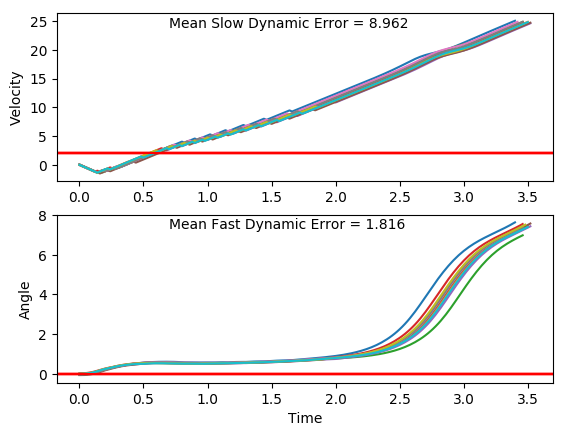

The table this chart was drawn from, first rows:
x, xdot, theta, thetadot, x, xdot, theta, thetadot, x.1, xdot.1, theta.1, thetadot.1, x.1.1, xdot.1.1, theta.1.1, thetadot.1.1, x.1.1.1, xdot.1.1.1, theta.1.1.1, thetadot.1.1.1, x.1.1.1.1, xdot.1.1.1.1, theta.1.1.1.1, thetadot.1.1.1.1
-16.0, -0.01654, 0.01473, 0.01885, -16.0, -0.03046, 0.01939, 0.03716, -16.0, 0.04731, -0.01734, 0.00859, -16.0, 0.03589, 0.00474, -0.04265, -16.0, 0.03973, -0.04805, -0.03633, -16.0, -0.04946, 0.002234, 0.03489
-16, -0.2119, 0.0151, 0.3161, -16, -0.2259, 0.02013, 0.3359, -16, -0.1476, -0.01716, 0.2958, -16, -0.1593, 0.003887, 0.2515, -16, -0.1547, -0.04878, 0.2408, -16, -0.2446, 0.002932, 0.3283
-16, -0.4072, 0.02143, 0.6135, -16.01, -0.4213, 0.02685, 0.6349, -16, -0.3424, -0.01125, 0.583, -16, -0.3545, 0.008917, 0.5454, -16, -0.3491, -0.04396, 0.5177, -16.01, -0.4398, 0.009498, 0.6219
-16.01, -0.6026, 0.0337, 0.9129, -16.01, -0.6167, 0.03955, 0.9359, -16.01, -0.5374, 0.0004108, 0.8721, -16.01, -0.5497, 0.01983, 0.8409, -16.01, -0.5435, -0.03361, 0.7962, -16.01, -0.635, 0.02194, 0.9175
-16.02, -0.7982, 0.05196, 1.216, -16.03, -0.8124, 0.05827, 1.241, -16.02, -0.7325, 0.01785, 1.165, -16.02, -0.7451, 0.03664, 1.14, -16.02, -0.7382, -0.01768, 1.078, -16.03, -0.8304, 0.04029, 1.217
-16.04, -0.9939, 0.07628, 1.524, -16.04, -1.008, 0.08308, 1.551, -16.03, -0.9279, 0.04115, 1.463, -16.04, -0.9407, 0.05944, 1.444, -16.03, -0.9331, 0.003882, 1.365, -16.04, -1.026, 0.06463, 1.522
-16.06, -1.19, 0.1068, 1.84, -16.06, -1.204, 0.1141, 1.868, -16.05, -1.123, 0.07041, 1.768, -16.05, -1.136, 0.08831, 1.754, -16.05, -1.128, 0.03119, 1.659, -16.06, -1.222, 0.09507, 1.834
-16.08, -1.386, 0.1436, 2.164, -16.09, -1.4, 0.1515, 2.194, -16.08, -1.319, 0.1058, 2.082, -16.08, -1.332, 0.1234, 2.073, -16.08, -1.324, 0.06437, 1.961, -16.09, -1.418, 0.1318, 2.155
-16.11, -1.193, 0.1868, 1.919, -16.11, -1.207, 0.1954, 1.952, -16.1, -1.125, 0.1474, 1.824, -16.1, -1.139, 0.1649, 1.821, -16.1, -1.519, 0.1036, 2.273, -16.12, -1.224, 0.1748, 1.906
-16.14, -0.9999, 0.2252, 1.689, -16.14, -1.014, 0.2344, 1.726, -16.12, -0.9322, 0.1839, 1.58, -16.13, -0.9459, 0.2013, 1.584, -16.13, -1.325, 0.1491, 2.014, -16.14, -1.031, 0.213, 1.672
-16.16, -0.808, 0.259, 1.474, -16.16, -0.8226, 0.2689, 1.514, -16.14, -1.129, 0.2155, 1.924, -16.15, -1.143, 0.233, 1.932, -16.16, -1.132, 0.1893, 1.771, -16.16, -0.8394, 0.2464, 1.452
-16.17, -0.6168, 0.2885, 1.272, -16.18, -0.6316, 0.2992, 1.316, -16.17, -0.9367, 0.254, 1.706, -16.17, -0.9507, 0.2716, 1.72, -16.18, -0.9396, 0.2248, 1.543, -16.18, -1.037, 0.2754, 1.811
-16.18, -0.8142, 0.3139, 1.64, -16.19, -0.829, 0.3255, 1.686, -16.18, -0.7453, 0.2881, 1.501, -16.19, -0.7596, 0.306, 1.522, -16.2, -1.137, 0.2556, 1.896, -16.2, -0.8453, 0.3117, 1.615
-16.2, -0.6238, 0.3467, 1.459, -16.2, -0.6387, 0.3592, 1.509, -16.2, -0.5545, 0.3181, 1.311, -16.2, -0.5691, 0.3364, 1.338, -16.22, -0.945, 0.2936, 1.693, -16.22, -0.6549, 0.344, 1.433
-16.21, -0.4341, 0.3759, 1.291, -16.22, -0.4493, 0.3894, 1.346, -16.21, -0.752, 0.3443, 1.684, -16.21, -0.3794, 0.3632, 1.167, -16.24, -0.7542, 0.3274, 1.504, -16.23, -0.4652, 0.3726, 1.264
-16.22, -0.2452, 0.4017, 1.136, -16.23, -0.2605, 0.4163, 1.196, -16.23, -0.5621, 0.378, 1.515, -16.22, -0.1903, 0.3865, 1.006, -16.26, -0.5642, 0.3575, 1.328, -16.24, -0.2763, 0.3979, 1.107
-16.23, -0.05684, 0.4245, 0.9907, -16.23, -0.07237, 0.4403, 1.057, -16.24, -0.3729, 0.4083, 1.36, -16.23, -0.388, 0.4067, 1.392, -16.27, -0.3749, 0.3841, 1.165, -16.24, -0.08786, 0.4201, 0.9608
-16.23, 0.131, 0.4443, 0.8551, -16.23, 0.1152, 0.4614, 0.9277, -16.24, -0.1845, 0.4355, 1.217, -16.23, -0.1995, 0.4345, 1.248, -16.28, -0.1862, 0.4074, 1.013, -16.25, 0.1, 0.4393, 0.8234
-16.23, 0.3183, 0.4614, 0.7277, -16.23, 0.3023, 0.4799, 0.8073, -16.25, 0.003304, 0.4599, 1.086, -16.24, -0.0117, 0.4595, 1.116, -16.28, 0.001983, 0.4276, 0.8704, -16.24, 0.2874, 0.4557, 0.694
-16.22, 0.5052, 0.4759, 0.6075, -16.22, 0.4889, 0.4961, 0.6947, -16.25, 0.1905, 0.4816, 0.9647, -16.24, 0.1756, 0.4818, 0.995, -16.28, 0.1896, 0.445, 0.7362, -16.24, 0.4744, 0.4696, 0.5716
-16.21, 0.6918, 0.4881, 0.4935, -16.21, 0.6751, 0.51, 0.589, -16.24, 0.3773, 0.5009, 0.8526, -16.23, 0.3623, 0.5017, 0.883, -16.28, 0.3769, 0.4598, 0.6093, -16.23, 0.6611, 0.4811, 0.4549
-16.2, 0.8781, 0.4979, 0.3845, -16.2, 0.8611, 0.5218, 0.4891, -16.24, 0.5635, 0.5179, 0.7487, -16.23, 0.5486, 0.5193, 0.7794, -16.27, 0.5638, 0.4719, 0.4885, -16.22, 0.8475, 0.4902, 0.3431
-16.18, 1.064, 0.5056, 0.2797, -16.18, 1.047, 0.5315, 0.3942, -16.22, 0.7494, 0.5329, 0.652, -16.22, 0.7345, 0.5349, 0.6832, -16.26, 0.3659, 0.4817, 0.8865, -16.2, 1.034, 0.497, 0.235
-16.16, 1.25, 0.5112, 0.1782, -16.16, 1.232, 0.5394, 0.3034, -16.21, 0.935, 0.5459, 0.5616, -16.2, 0.92, 0.5486, 0.5937, -16.25, 0.5526, 0.4994, 0.7746, -16.18, 0.8359, 0.5017, 0.636
-16.13, 1.436, 0.5148, 0.079, -16.14, 1.417, 0.5455, 0.216, -16.19, 1.12, 0.5572, 0.4768, -16.18, 1.105, 0.5605, 0.5099, -16.24, 0.7388, 0.5149, 0.6701, -16.16, 1.022, 0.5144, 0.5327
-16.1, 1.238, 0.5164, 0.4819, -16.11, 1.603, 0.5498, 0.1311, -16.17, 1.305, 0.5667, 0.3967, -16.16, 1.29, 0.5707, 0.4312, -16.22, 0.9247, 0.5283, 0.5722, -16.14, 1.208, 0.5251, 0.4347
-16.08, 1.424, 0.526, 0.3848, -16.08, 1.788, 0.5524, 0.04806, -16.14, 1.49, 0.5746, 0.3206, -16.13, 1.475, 0.5793, 0.3568, -16.21, 1.11, 0.5398, 0.48, -16.12, 1.393, 0.5338, 0.3412
-16.05, 1.609, 0.5337, 0.2917, -16.04, 1.973, 0.5534, -0.03386, -16.11, 1.675, 0.5811, 0.248, -16.1, 1.66, 0.5864, 0.2861, -16.18, 1.296, 0.5494, 0.3927, -16.09, 1.579, 0.5406, 0.2514
-16.02, 1.795, 0.5395, 0.2019, -16, 2.158, 0.5527, -0.1154, -16.08, 1.859, 0.586, 0.178, -16.07, 1.844, 0.5922, 0.2183, -16.16, 1.481, 0.5572, 0.3093, -16.06, 1.764, 0.5456, 0.1645
-15.98, 1.98, 0.5436, 0.1145, -15.96, 2.343, 0.5504, -0.1972, -16.04, 2.044, 0.5896, 0.1101, -16.03, 2.028, 0.5965, 0.153, -16.13, 1.666, 0.5634, 0.2294, -16.02, 1.949, 0.5489, 0.07966
-15.94, 2.165, 0.5459, 0.02889, -15.91, 2.528, 0.5465, -0.28, -16, 2.228, 0.5918, 0.04379, -15.99, 2.213, 0.5996, 0.08961, -16.09, 1.851, 0.568, 0.152, -15.98, 2.134, 0.5505, -0.003745
-15.9, 2.35, 0.5465, -0.05579, -15.86, 2.33, 0.5409, 0.1259, -15.96, 2.412, 0.5927, -0.02163, -15.95, 2.397, 0.6014, 0.02746, -16.06, 2.035, 0.5711, 0.07661, -15.94, 2.319, 0.5504, -0.08648
-15.85, 2.535, 0.5453, -0.1402, -15.82, 2.515, 0.5434, 0.03917, -15.91, 2.597, 0.5922, -0.08668, -15.9, 2.581, 0.6019, -0.03393, -16.02, 2.22, 0.5726, 0.002486, -15.89, 2.504, 0.5487, -0.1692
-15.8, 2.72, 0.5425, -0.2251, -15.77, 2.7, 0.5442, -0.04655, -15.86, 2.781, 0.5905, -0.1519, -15.85, 2.765, 0.6012, -0.09509, -15.97, 2.405, 0.5726, -0.07099, -15.84, 2.689, 0.5453, -0.2527
-15.75, 2.906, 0.538, -0.3112, -15.71, 2.886, 0.5432, -0.1319, -15.8, 2.965, 0.5875, -0.2179, -15.8, 2.949, 0.5993, -0.1565, -15.92, 2.589, 0.5712, -0.1445, -15.79, 2.492, 0.5403, 0.1531
-15.69, 2.708, 0.5318, 0.09392, -15.65, 3.071, 0.5406, -0.2177, -15.74, 3.15, 0.5831, -0.2852, -15.74, 3.133, 0.5962, -0.2188, -15.87, 2.774, 0.5683, -0.2185, -15.74, 2.677, 0.5433, 0.06607
-15.63, 2.893, 0.5337, 0.003354, -15.59, 3.256, 0.5362, -0.3046, -15.68, 3.334, 0.5774, -0.3543, -15.67, 3.317, 0.5918, -0.2824, -15.82, 2.959, 0.564, -0.2938, -15.69, 2.862, 0.5447, -0.01967
-15.58, 3.079, 0.5337, -0.08643, -15.53, 3.058, 0.5302, 0.1004, -15.61, 3.137, 0.5703, 0.0542, -15.61, 3.502, 0.5862, -0.3478, -15.76, 3.143, 0.5581, -0.371, -15.63, 3.047, 0.5443, -0.1049
-15.51, 3.264, 0.532, -0.1762, -15.47, 3.244, 0.5322, 0.009098, -15.55, 3.321, 0.5714, -0.02024, -15.54, 3.304, 0.5792, 0.06128, -15.7, 2.946, 0.5507, 0.03595, -15.57, 3.232, 0.5422, -0.1902
-15.45, 3.449, 0.5285, -0.2667, -15.4, 3.429, 0.5323, -0.08132, -15.48, 3.506, 0.571, -0.09421, -15.47, 3.489, 0.5805, -0.009408, -15.64, 3.131, 0.5514, -0.04672, -15.5, 3.418, 0.5384, -0.2765
-15.38, 3.252, 0.5232, 0.1376, -15.33, 3.615, 0.5307, -0.1717, -15.41, 3.691, 0.5691, -0.1684, -15.4, 3.673, 0.5803, -0.07958, -15.57, 3.316, 0.5504, -0.1291, -15.44, 3.22, 0.5328, 0.1287
-15.32, 3.437, 0.5259, 0.04341, -15.26, 3.8, 0.5273, -0.2627, -15.34, 3.875, 0.5657, -0.2433, -15.33, 3.858, 0.5787, -0.1498, -15.51, 3.501, 0.5479, -0.2119, -15.37, 3.405, 0.5354, 0.0386
-15.25, 3.623, 0.5268, -0.04962, -15.18, 3.602, 0.522, 0.1415, -15.26, 4.06, 0.5609, -0.3197, -15.25, 4.043, 0.5757, -0.2208, -15.44, 3.686, 0.5436, -0.2957, -15.3, 3.591, 0.5362, -0.05046
-15.17, 3.808, 0.5258, -0.1423, -15.11, 3.788, 0.5249, 0.0468, -15.18, 3.863, 0.5545, 0.08746, -15.17, 4.227, 0.5713, -0.293, -15.36, 3.489, 0.5377, 0.11, -15.23, 3.776, 0.5352, -0.1392
-15.1, 3.994, 0.5229, -0.2354, -15.04, 3.973, 0.5258, -0.04667, -15.1, 4.048, 0.5562, 0.006383, -15.09, 4.03, 0.5654, 0.115, -15.29, 3.674, 0.5399, 0.02185, -15.16, 3.961, 0.5324, -0.2284
-15.02, 3.796, 0.5182, 0.1684, -14.96, 4.159, 0.5249, -0.1398, -15.02, 4.233, 0.5564, -0.07396, -15, 4.214, 0.5677, 0.03854, -15.22, 3.859, 0.5403, -0.06532, -15.08, 3.764, 0.5278, 0.1763
-14.94, 3.982, 0.5216, 0.07212, -14.87, 3.961, 0.5221, 0.2642, -14.94, 4.417, 0.5549, -0.1542, -14.92, 4.399, 0.5685, -0.03699, -15.14, 4.044, 0.539, -0.1523, -15, 3.949, 0.5313, 0.08404
-14.86, 4.167, 0.523, -0.02272, -14.79, 4.147, 0.5274, 0.1695, -14.85, 4.602, 0.5518, -0.2352, -14.83, 4.584, 0.5677, -0.1122, -15.06, 4.229, 0.536, -0.2399, -14.92, 4.134, 0.533, -0.006719
-14.78, 4.353, 0.5226, -0.1169, -14.71, 4.332, 0.5307, 0.07708, -14.76, 4.405, 0.5471, 0.1713, -14.74, 4.769, 0.5655, -0.1877, -14.98, 4.032, 0.5312, 0.1651, -14.84, 4.32, 0.5329, -0.09677
-14.69, 4.155, 0.5203, 0.2868, -14.62, 4.518, 0.5323, -0.01394, -14.67, 4.59, 0.5505, 0.08708, -14.65, 4.571, 0.5617, 0.2199, -14.9, 4.217, 0.5345, 0.0743, -14.75, 4.505, 0.531, -0.1869
-14.61, 4.341, 0.526, 0.1913, -14.53, 4.703, 0.532, -0.1043, -14.58, 4.775, 0.5523, 0.00434, -14.55, 4.756, 0.5661, 0.1418, -14.81, 4.403, 0.536, -0.01514, -14.66, 4.308, 0.5272, 0.2176
-14.52, 4.526, 0.5298, 0.09833, -14.44, 4.505, 0.5299, 0.3004, -14.48, 4.96, 0.5523, -0.07766, -14.46, 4.941, 0.569, 0.06563, -14.72, 4.588, 0.5357, -0.104, -14.58, 4.493, 0.5316, 0.1251
-14.43, 4.712, 0.5318, 0.006925, -14.35, 4.691, 0.5359, 0.2089, -14.38, 5.145, 0.5508, -0.1596, -14.36, 5.125, 0.5703, -0.009364, -14.63, 4.39, 0.5336, 0.301, -14.49, 4.678, 0.5341, 0.03446
-14.34, 4.897, 0.5319, -0.08365, -14.26, 4.876, 0.5401, 0.1201, -14.28, 4.947, 0.5476, 0.2467, -14.26, 5.31, 0.5701, -0.08381, -14.55, 4.576, 0.5396, 0.2112, -14.39, 4.864, 0.5348, -0.05516
-14.24, 4.699, 0.5302, 0.321, -14.16, 5.061, 0.5425, 0.03297, -14.18, 5.133, 0.5525, 0.1627, -14.15, 5.495, 0.5684, -0.1583, -14.45, 4.761, 0.5438, 0.1239, -14.3, 5.049, 0.5337, -0.1445
-14.15, 4.885, 0.5367, 0.2297, -14.06, 5.246, 0.5432, -0.05312, -14.08, 5.318, 0.5558, 0.08083, -14.04, 5.297, 0.5653, 0.2495, -14.36, 4.946, 0.5463, 0.03832, -14.2, 4.851, 0.5308, 0.2603
-14.05, 5.07, 0.5413, 0.1412, -13.95, 5.049, 0.5421, 0.3526, -13.97, 5.503, 0.5574, 0.0002991, -13.94, 5.482, 0.5702, 0.1729, -14.26, 5.131, 0.5471, -0.04616, -14.1, 5.037, 0.536, 0.1693
-13.95, 5.255, 0.5441, 0.05454, -13.85, 5.234, 0.5492, 0.2662, -13.86, 5.687, 0.5574, -0.07955, -13.83, 5.667, 0.5737, 0.09843, -14.16, 5.316, 0.5462, -0.1303, -14, 5.222, 0.5394, 0.08044
-13.84, 5.44, 0.5452, -0.03089, -13.75, 5.419, 0.5545, 0.1829, -13.75, 5.49, 0.5558, 0.3274, -13.71, 5.851, 0.5757, 0.02542, -14.05, 5.119, 0.5436, 0.2756, -13.89, 5.407, 0.541, -0.006968
-13.73, 5.243, 0.5446, 0.375, -13.64, 5.604, 0.5581, 0.1018, -13.64, 5.675, 0.5624, 0.2468, -13.6, 6.036, 0.5762, -0.04676, -13.95, 5.304, 0.5491, 0.1899, -13.79, 5.592, 0.5408, -0.0937
... 117 more rows
